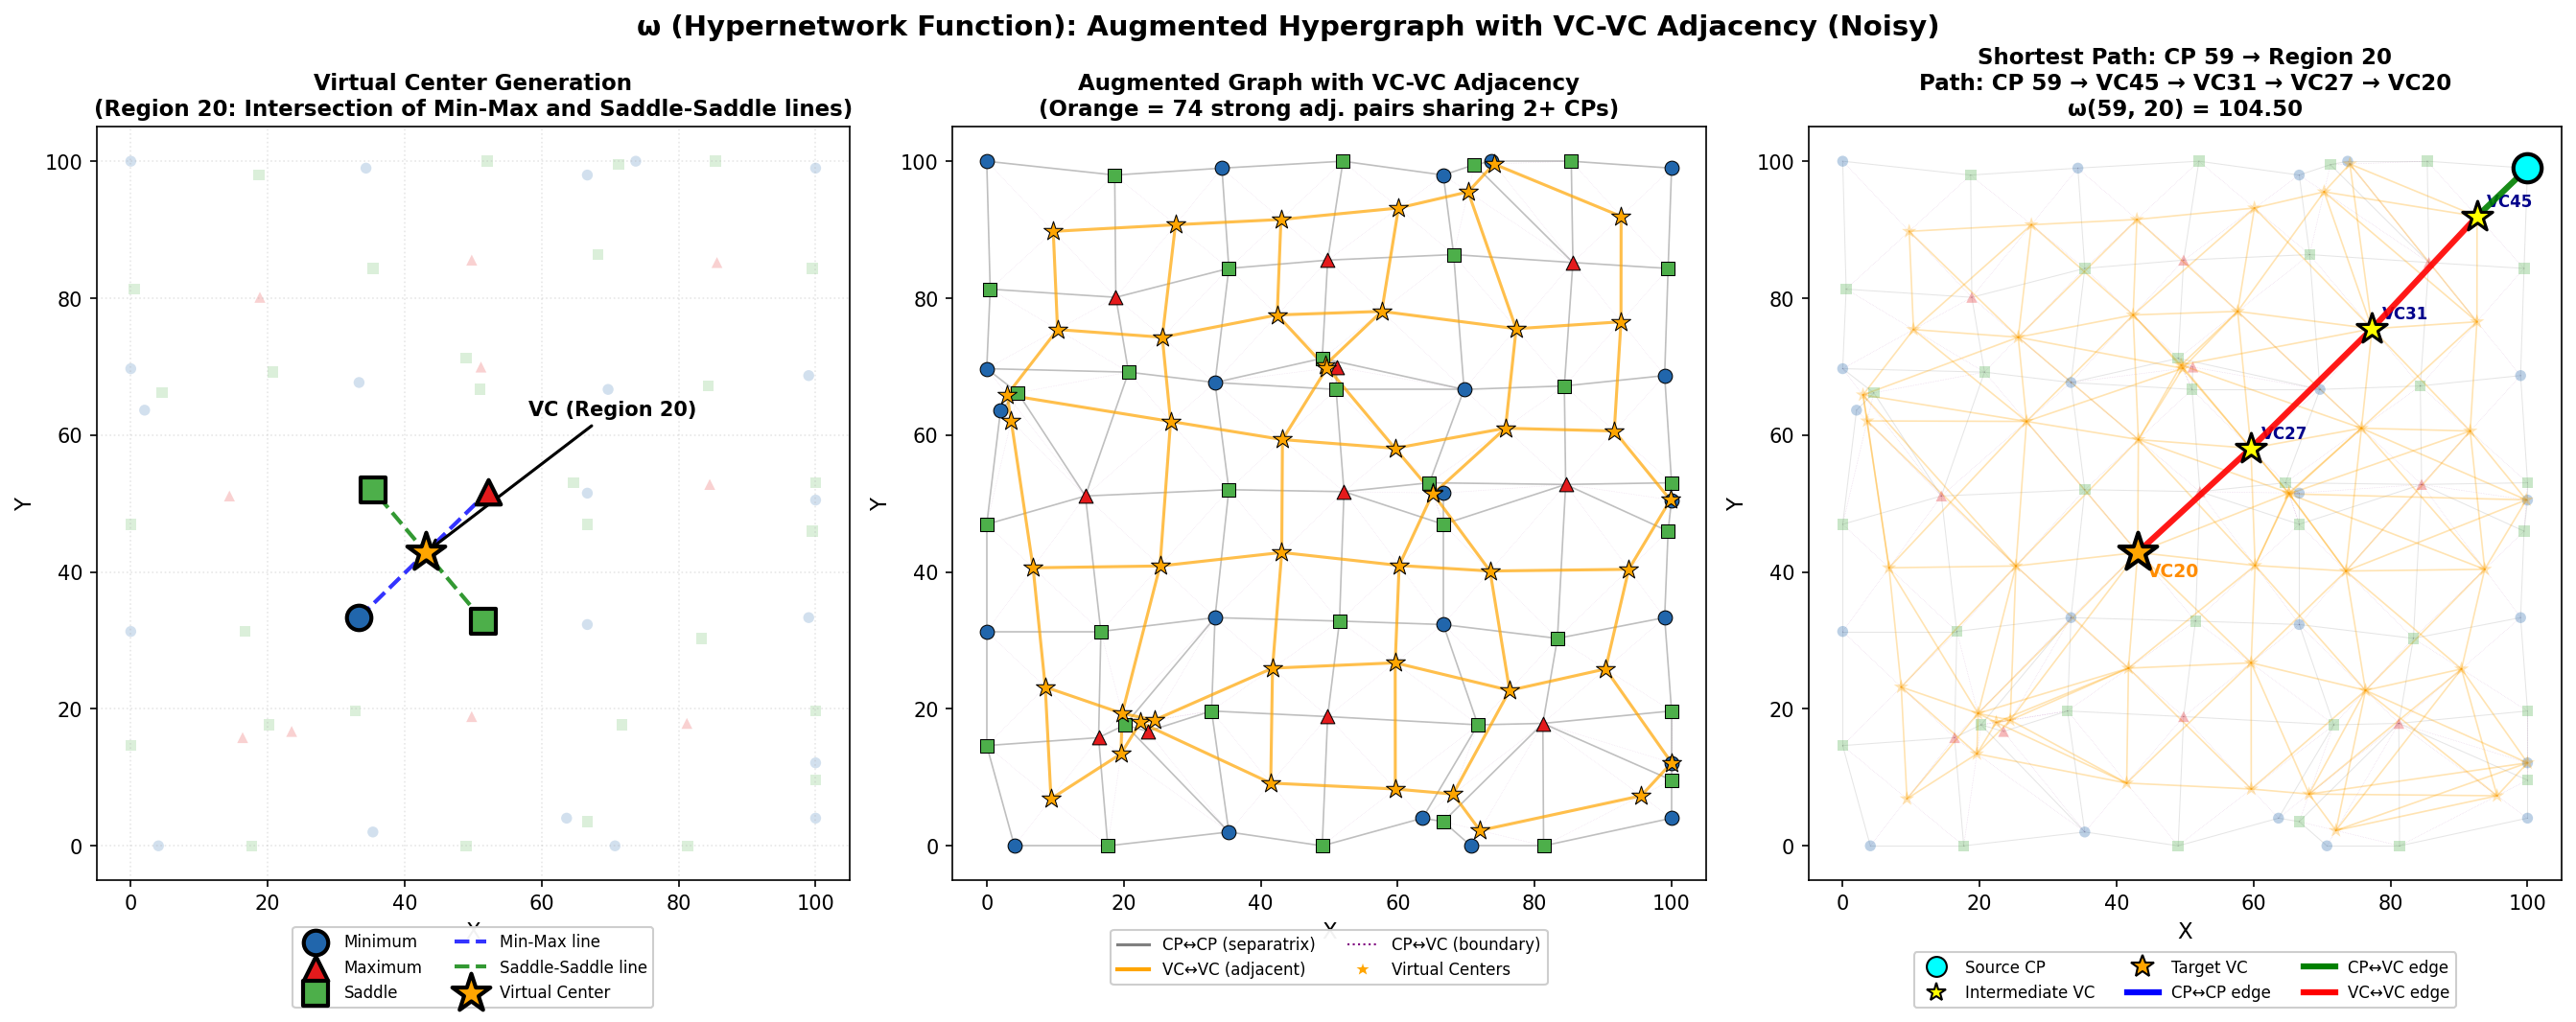

Data behind this chart, as committed beside it:
region_i, region_j, shared_cps, vc_distance
1, 3, [2, 12], 24.24
1, 10, [11, 12], 17.62
1, 16, [12], 27.81
2, 6, [16, 6], 8.839
2, 8, [16, 4], 24.43
2, 9, [16], 30.87
2, 12, [16], 33.13
2, 21, [16], 35.88
3, 4, [5, 14], 8.35
3, 5, [5], 28.53
3, 10, [12], 20.62
3, 16, [12, 14], 6.121
3, 17, [14], 6.924
4, 5, [18, 5], 32.04
4, 16, [14], 5.624
4, 17, [18, 13, 14], 6.61
4, 18, [18], 27.47
5, 7, [17, 3], 18.31
5, 13, [17], 25.57
5, 17, [18], 26.35
5, 18, [17, 18], 17.94
6, 7, [7, 15], 13.42
6, 8, [16], 27.51
6, 9, [16], 32.33
6, 12, [16, 15], 26.28
6, 13, [15], 26.45
6, 21, [16], 32.01
7, 12, [15], 23.98
7, 13, [17, 15], 19.3
7, 18, [17], 26.46
8, 9, [16, 9], 7.887
8, 12, [16], 32.72
8, 21, [16], 24.85
9, 12, [16], 31.08
9, 21, [16, 19], 20.23
10, 11, [21, 22], 17.51
10, 16, [12, 22], 19.93
10, 19, [22], 24.39
11, 16, [22], 29.89
11, 19, [22, 31], 18.61
11, 26, [28, 31], 27.86
11, 32, [31], 29.37
11, 39, [31], 33.07
12, 13, [23, 15], 17.57
12, 14, [23], 24.36
12, 15, [20, 23], 18.17
12, 21, [16, 20], 15.49
12, 22, [20], 26.04
13, 14, [24, 23], 14.91
13, 15, [23], 19.29
13, 18, [24, 17], 18.1
13, 20, [24], 24.25
14, 15, [29, 23], 14.21
14, 18, [24], 23.89
14, 20, [24, 33], 17.49
14, 24, [33, 29], 11.78
14, 25, [29], 12.83
14, 27, [33], 17.9
14, 33, [33], 25.18
15, 21, [20], 22.17
... 103 more rows
